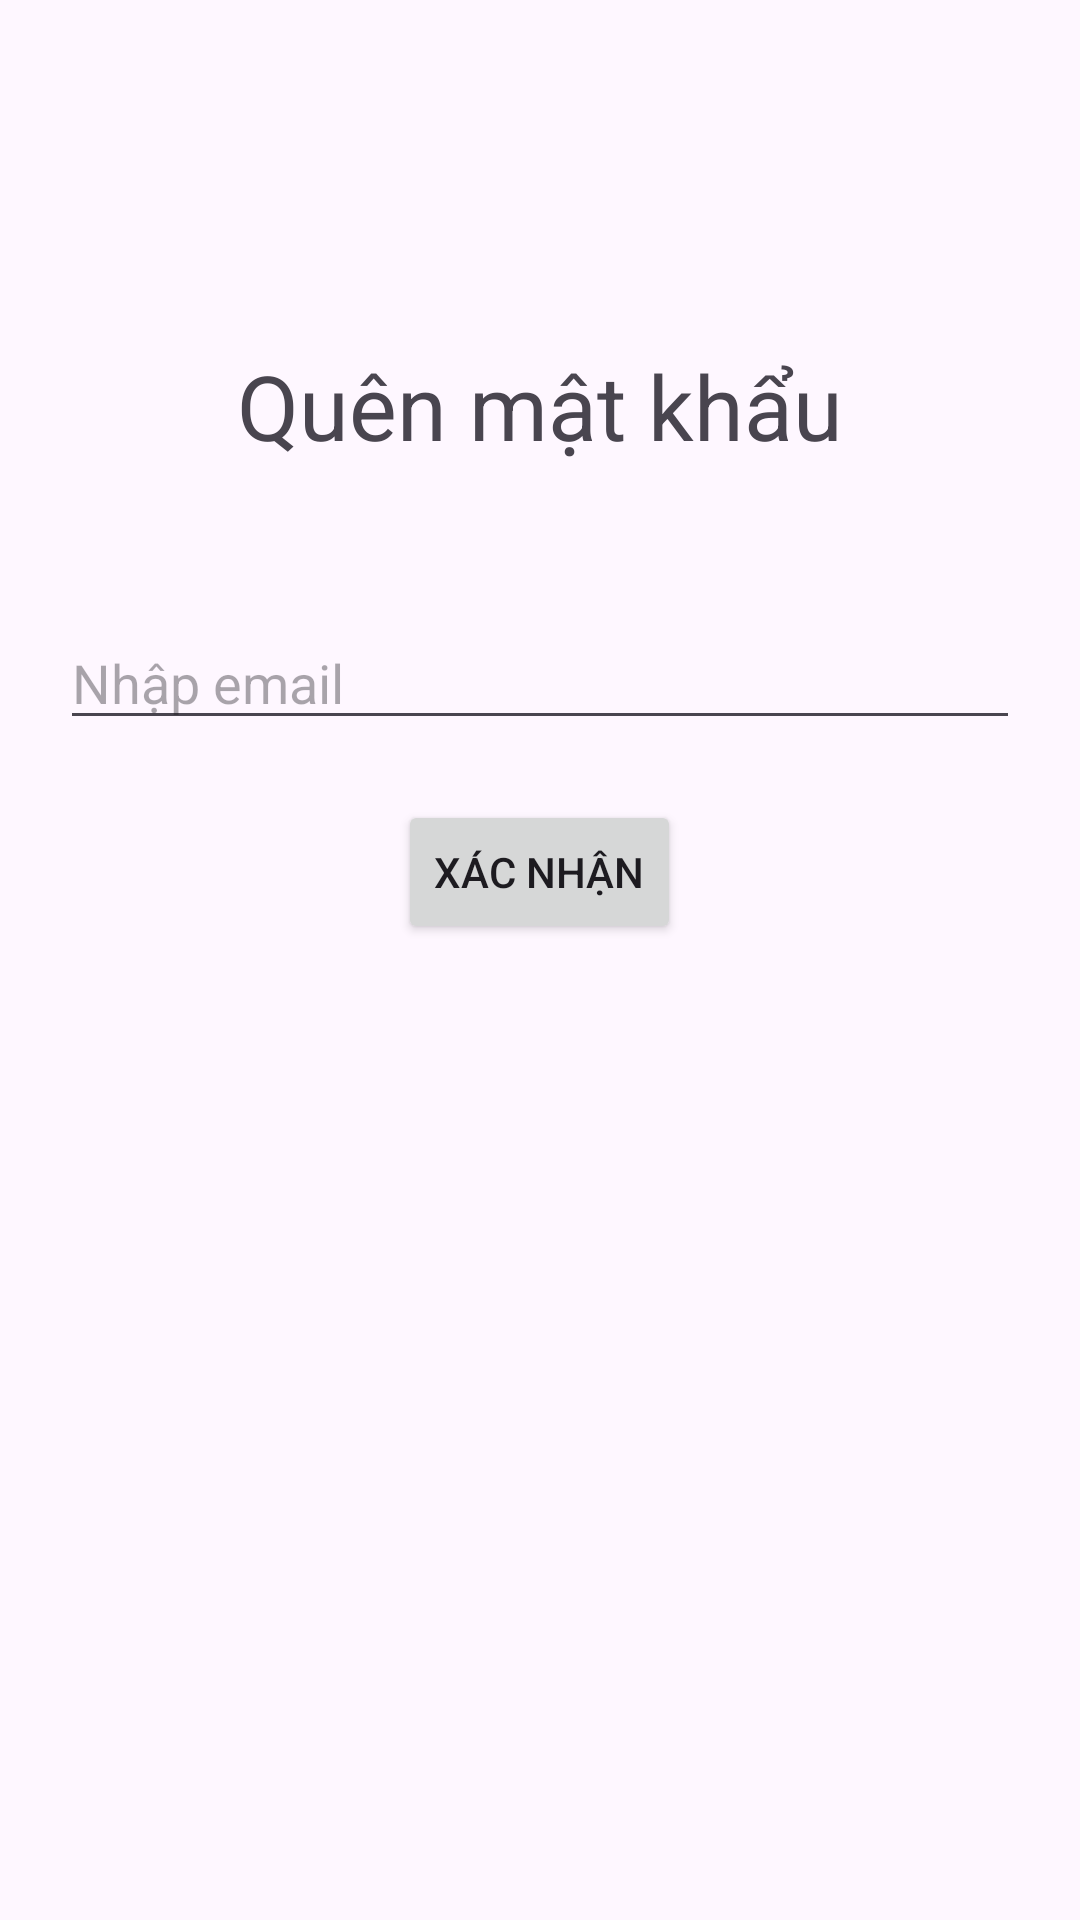

Write the Android layout XML for this screen, with the resource values it uses.
<!-- AndroidManifest.xml: application theme Theme.Lab1_ph45181 -->
<!-- res/layout/activity_quenmk.xml -->
<?xml version="1.0" encoding="utf-8"?>
<androidx.appcompat.widget.LinearLayoutCompat xmlns:android="http://schemas.android.com/apk/res/android"
    xmlns:app="http://schemas.android.com/apk/res-auto"
    xmlns:tools="http://schemas.android.com/tools"
    android:id="@+id/main"
    android:orientation="vertical"
    android:layout_width="match_parent"
    android:gravity="center|top"
    android:layout_height="match_parent"
    tools:context=".Quenmk">

    <ImageView
        android:id="@+id/imageView3"
        android:layout_width="wrap_content"
        android:layout_height="wrap_content"
        app:srcCompat="@drawable/back"
        android:layout_gravity="start"
        android:layout_marginStart="10dp"
        android:layout_marginTop="15dp"
        tools:layout_editor_absoluteX="37dp"
        tools:layout_editor_absoluteY="8dp" />

    <TextView
        android:id="@+id/textView10"
        android:layout_width="wrap_content"
        android:layout_height="wrap_content"
        android:text="Quên mật khẩu"
        android:textSize="30dp"
        android:layout_marginTop="100dp"
        tools:layout_editor_absoluteX="139dp"
        tools:layout_editor_absoluteY="114dp" />

    <EditText
        android:id="@+id/editTextText5"
        android:layout_width="match_parent"
        android:layout_height="wrap_content"
        android:ems="10"
        android:inputType="text"
        android:layout_marginTop="50dp"
        android:hint="Nhập email"
        android:layout_marginHorizontal="20dp"
        tools:layout_editor_absoluteX="64dp"
        tools:layout_editor_absoluteY="207dp" />

    <Button
        android:id="@+id/button4"
        android:layout_width="wrap_content"
        android:layout_height="wrap_content"
        android:layout_marginTop="20dp"
        android:text="xác nhận"
        tools:layout_editor_absoluteX="50dp"
        tools:layout_editor_absoluteY="335dp" />


</androidx.appcompat.widget.LinearLayoutCompat>
<!-- resources referenced by this layout -->
<resources>
  <style name="Theme.Lab1_ph45181" parent="Base.Theme.Lab1_ph45181" />
  <style name="Base.Theme.Lab1_ph45181" parent="Theme.Material3.DayNight.NoActionBar">
          
          
      </style>
</resources>
